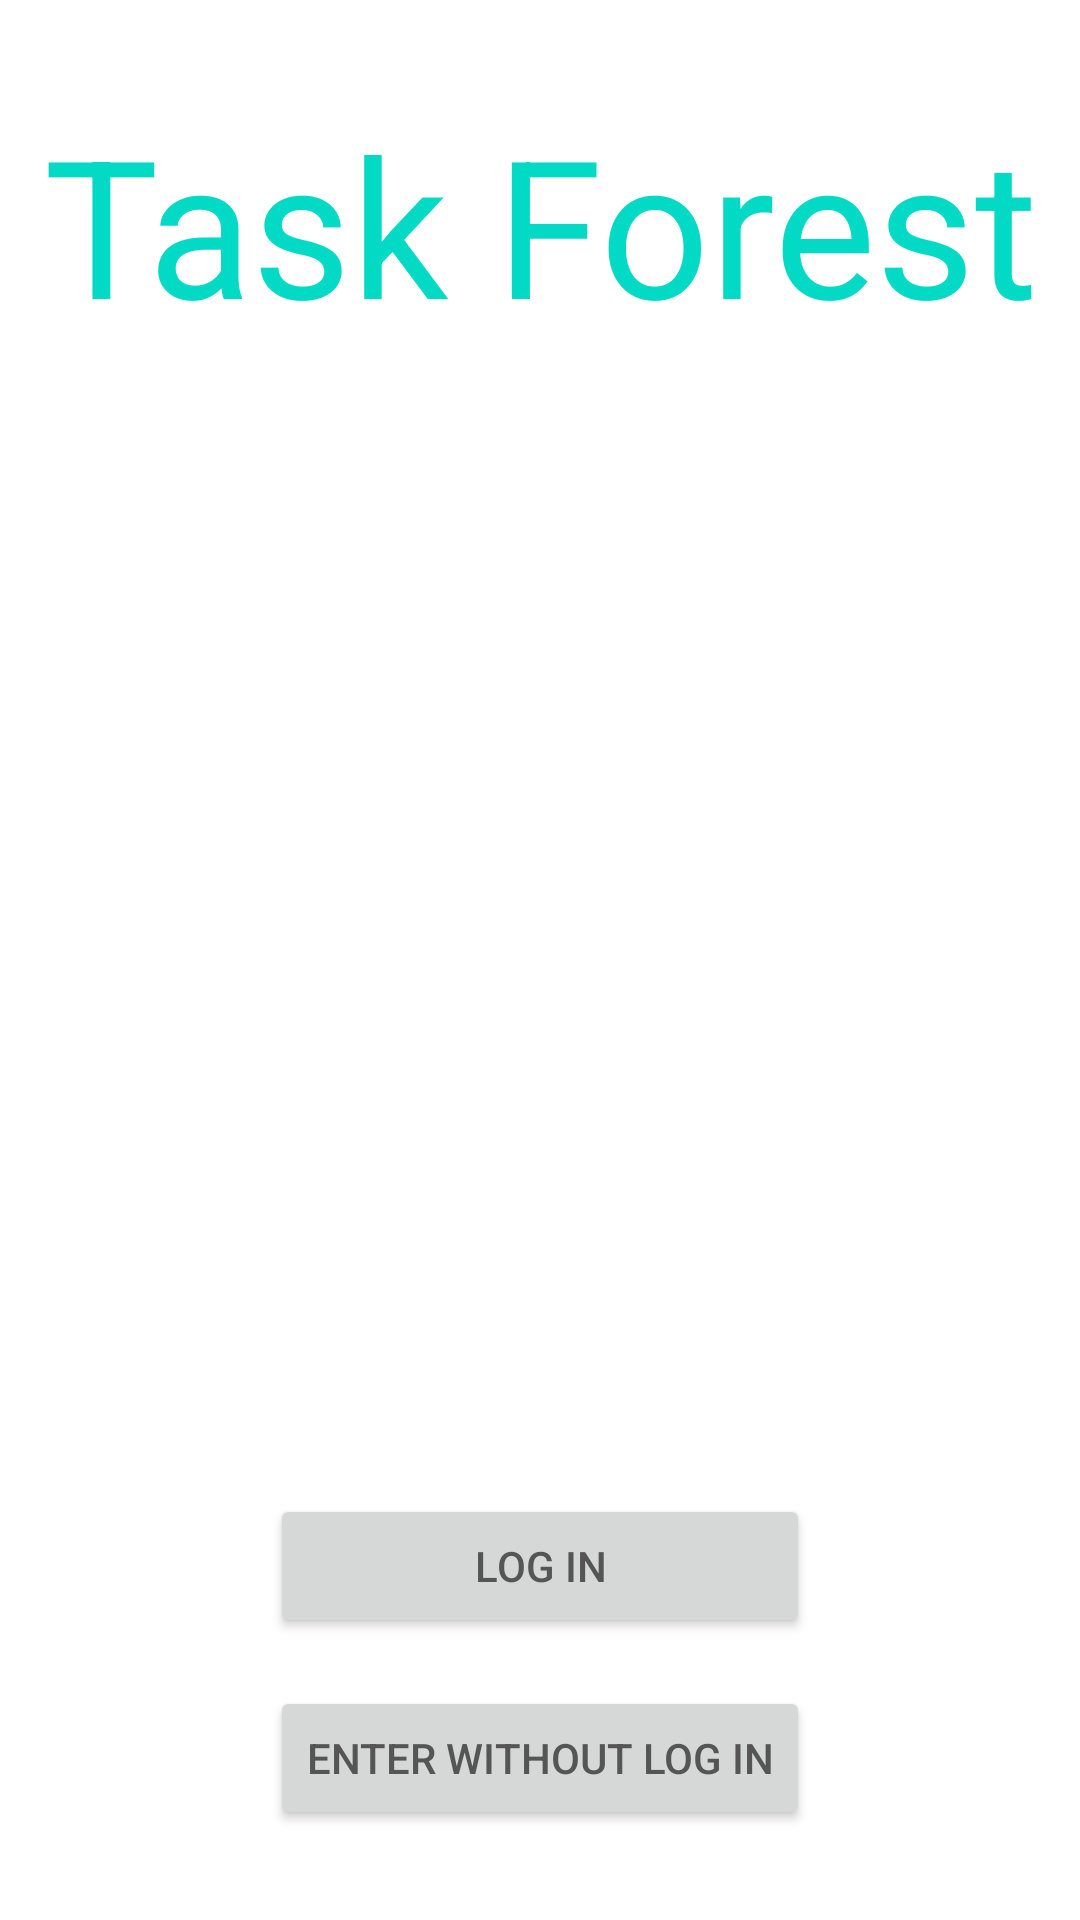

Produce the Android XML layout that renders to this screen, including the resource entries it uses.
<!-- AndroidManifest.xml: application theme Theme.TaskScheduler -->
<!-- res/layout/fragment_home.xml -->
<?xml version="1.0" encoding="utf-8"?>
<FrameLayout
    xmlns:android="http://schemas.android.com/apk/res/android"
    xmlns:tools="http://schemas.android.com/tools"

    android:id="@+id/home"
    android:layout_width="match_parent"
    android:layout_height="match_parent"
    tools:context=".ui.logIn.LogInActivity">

    <TextView
        android:id="@+id/home_txt"
        android:layout_width="wrap_content"
        android:layout_height="wrap_content"

        android:text="@string/app_name"

        android:gravity="center"

        android:layout_gravity="center|top"
        android:layout_marginTop="32dp"
        android:textSize="64sp"
        android:textColor="?attr/colorAccent"
        />

    <LinearLayout
        android:id="@+id/access_buttons"
        android:layout_width="wrap_content"
        android:layout_height="wrap_content"
        android:orientation="vertical"

        android:layout_gravity="center_horizontal|bottom"
        android:layout_marginBottom="30dp"
        >
        <Button
            android:id="@+id/log_in_button"
            android:layout_width="match_parent"
            android:layout_height="wrap_content"

            android:gravity="center"

            android:text="@string/log_in"
            />

        <Space
            android:layout_width="match_parent"
            android:layout_height="16dp"
            />

        <Button
            android:id="@+id/enter_no_log_in_button"
            android:layout_width="match_parent"
            android:layout_height="wrap_content"

            android:gravity="center"

            android:text="@string/enter_without_log_in"
            />
    </LinearLayout>
</FrameLayout>
<!-- resources referenced by this layout -->
<resources>
  <string name="app_name">Task Forest</string>
  <string name="enter_without_log_in">Enter without log in</string>
  <string name="log_in">Log in</string>
  <style name="Theme.TaskScheduler" parent="Theme.MaterialComponents.DayNight.DarkActionBar">
          
          <item name="colorPrimary">@color/purple_500</item>
          <item name="colorPrimaryVariant">@color/purple_700</item>
          <item name="colorOnPrimary">@color/white</item>
          
          <item name="colorSecondary">@color/teal_200</item>
          <item name="colorSecondaryVariant">@color/teal_700</item>
          <item name="colorOnSecondary">@color/black</item>
          
          <item name="android:statusBarColor">?attr/colorPrimaryVariant</item>
  
  
          
          <item name="normalTextColor">@color/dark_gray</item>
          <item name="android:textColor">?attr/normalTextColor</item>
          <item name="textAccent">@color/black</item>
  
          <item name="cardBackgroundColor">@color/very_clear_gray</item>
          <item name="selectedCardBackgroundColor">?attr/colorPrimary</item>
          <item name="overColorPrimary">@color/very_clear_gray</item>
          <item name="overColorPrimarySoft">@color/gray</item>
  
      </style>
  <color name="purple_500">#FF6200EE</color>
  <color name="purple_700">#FF3700B3</color>
  <color name="white">#FFFFFFFF</color>
  <color name="teal_200">#FF03DAC5</color>
  <color name="teal_700">#FF018786</color>
  <color name="black">#FF000000</color>
  <color name="dark_gray">#555</color>
  <color name="very_clear_gray">#EFEFFF</color>
  <color name="gray">#A9A9AC</color>
</resources>
